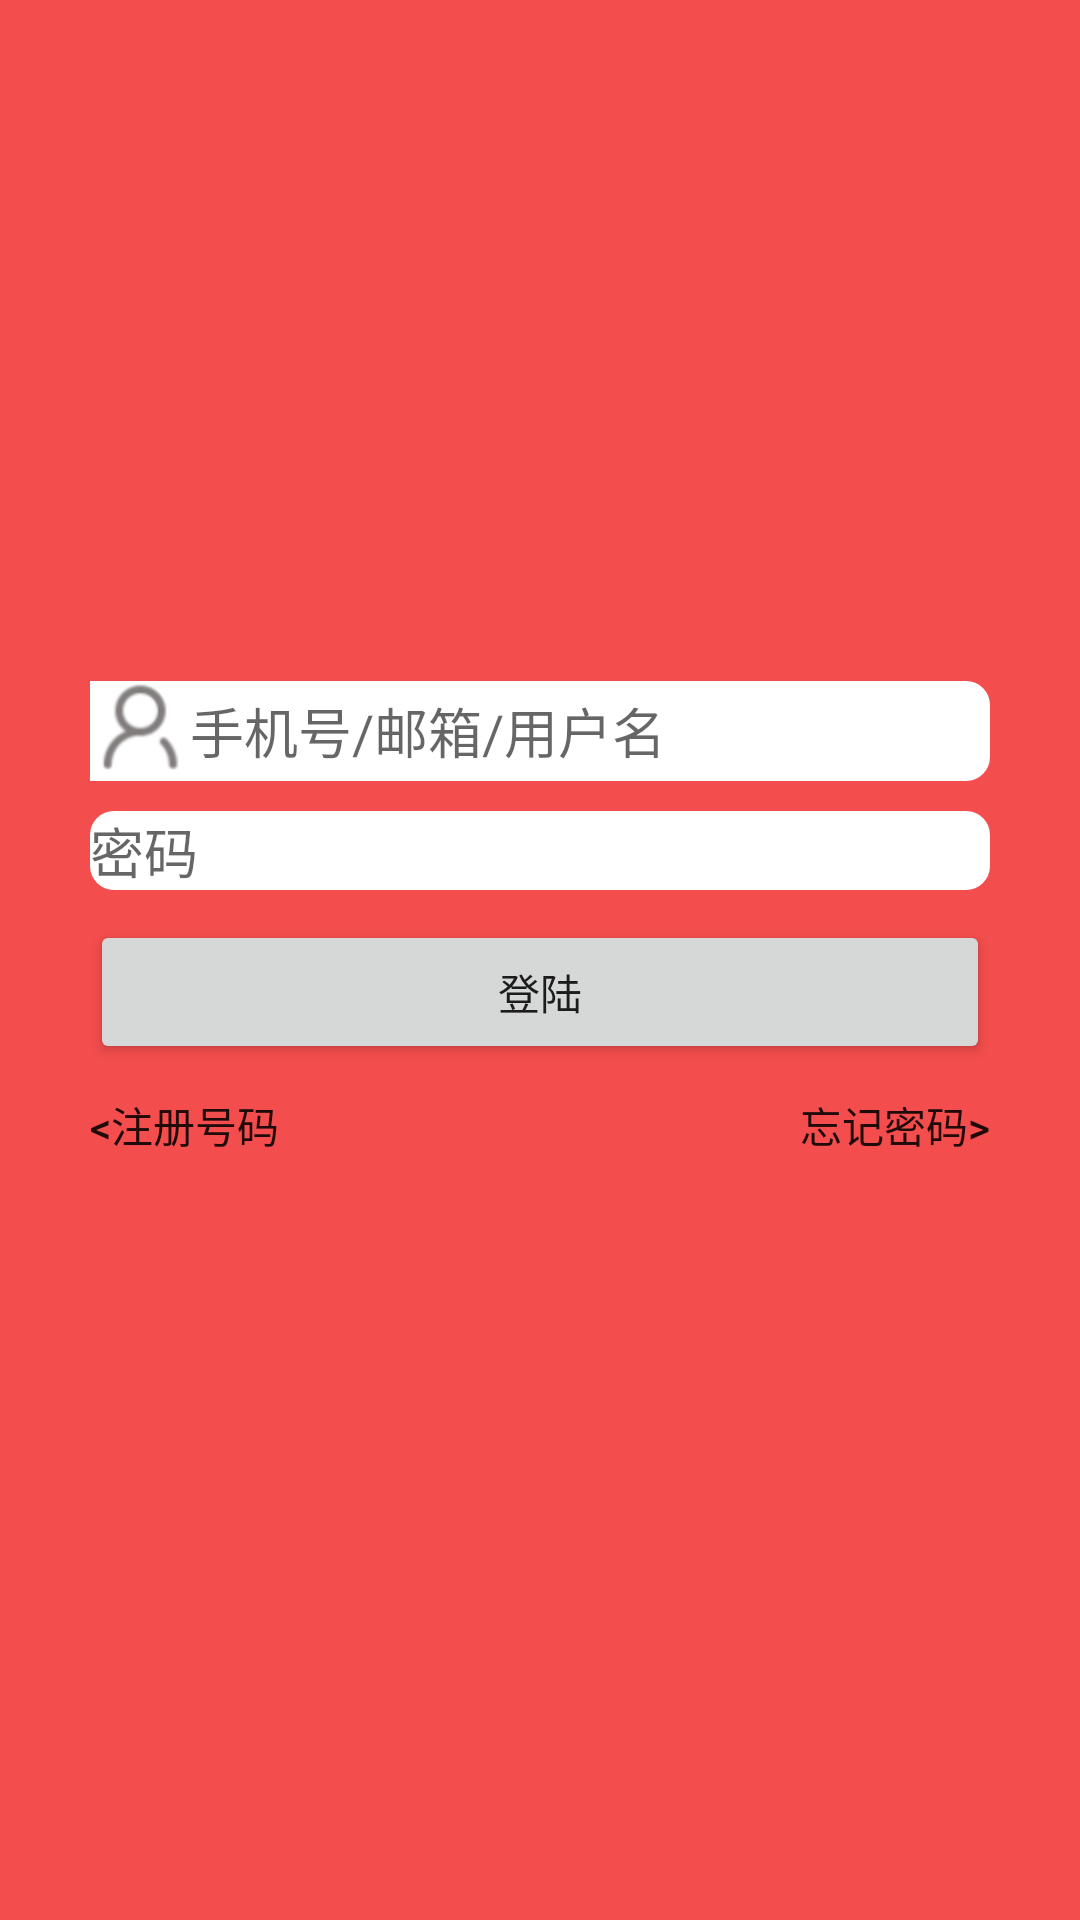

Android layout source for this screen:
<!-- AndroidManifest.xml: application theme AppTheme -->
<!-- res/layout/activity_login.xml -->
<?xml version="1.0" encoding="utf-8"?>
<LinearLayout xmlns:android="http://schemas.android.com/apk/res/android"
    android:layout_width="match_parent"
    android:layout_height="match_parent"
    android:gravity="center"
    android:background="@color/login_btn_bg"
    android:orientation="vertical" >
<LinearLayout 
    android:layout_width="300dp"
    android:layout_height="wrap_content"
   
    android:layout_gravity="center_horizontal"
    android:orientation="vertical">
   
   <EditText 
        android:id="@+id/login_account"
        android:layout_width="match_parent"
        android:layout_height="wrap_content"
        
        android:drawableLeft="@drawable/edt_acc_icon"
        android:hint="手机号/邮箱/用户名"
        android:singleLine="true"
        android:background="@drawable/rounded_edittext"/>
    
     <EditText 
        android:id="@+id/login_password"
        android:layout_width="match_parent"
        android:layout_height="wrap_content"
        android:layout_marginTop="10dp"
        android:password="true"
      
        android:hint="密码"
        android:singleLine="true"
        android:background="@drawable/rounded_edittext"/>
     
     <Button 
         android:id="@+id/login"
         android:layout_marginTop="10dp"
         android:layout_width="match_parent"
         android:layout_height="wrap_content"
         android:gravity="center"
         android:text="登陆"
       />
   <LinearLayout 
    android:layout_marginTop="10dp"
    android:layout_width="300dp"
    android:layout_height="wrap_content"
    android:orientation="horizontal">
    <Button
        android:id="@+id/regist"
        android:layout_width="wrap_content"
        android:layout_height="wrap_content"
        android:background="#00000000"
        android:gravity="left"
         android:layout_weight="1"
         android:layout_gravity="top"
        android:text="@string/regist"   
        >
        
    </Button>  
        
        <Button
        android:id="@+id/forget"
        android:layout_width="wrap_content"
        android:layout_height="wrap_content"
        android:background="#00000000"
        android:gravity="right"
         android:layout_weight="1"
        android:layout_gravity="bottom"
        android:text="@string/forget"/> 
          
   </LinearLayout>
    
</LinearLayout>


    

</LinearLayout>
<!-- resources referenced by this layout -->
<resources>
  <color name="login_btn_bg">#f34d4d</color>
  <!-- drawable edt_acc_icon: png bitmap (drawable-hdpi, 2246 bytes) -->
  <!-- drawable rounded_edittext (drawable) -->
  <?xml version="1.0" encoding="utf-8"?>
  <shape xmlns:android="http://schemas.android.com/apk/res/android" 
      android:shape="rectangle" 
      android:padding="5dp">
    <stroke android:color="@color/edt_border"/>
    <solid  android:color="@color/white"/>
    <corners android:radius="8dp"/>
   </shape>
  <string name="forget">忘记密码&gt;</string>
  <string name="regist">&lt;注册号码</string>
  <style name="AppTheme" parent="AppBaseTheme">
          
          
     </style>
  <color name="edt_border">#514d4d</color>
  <color name="white">#ffffff</color>
  <style name="AppBaseTheme" parent="Theme.AppCompat.Light">
          
         
      </style>
</resources>
